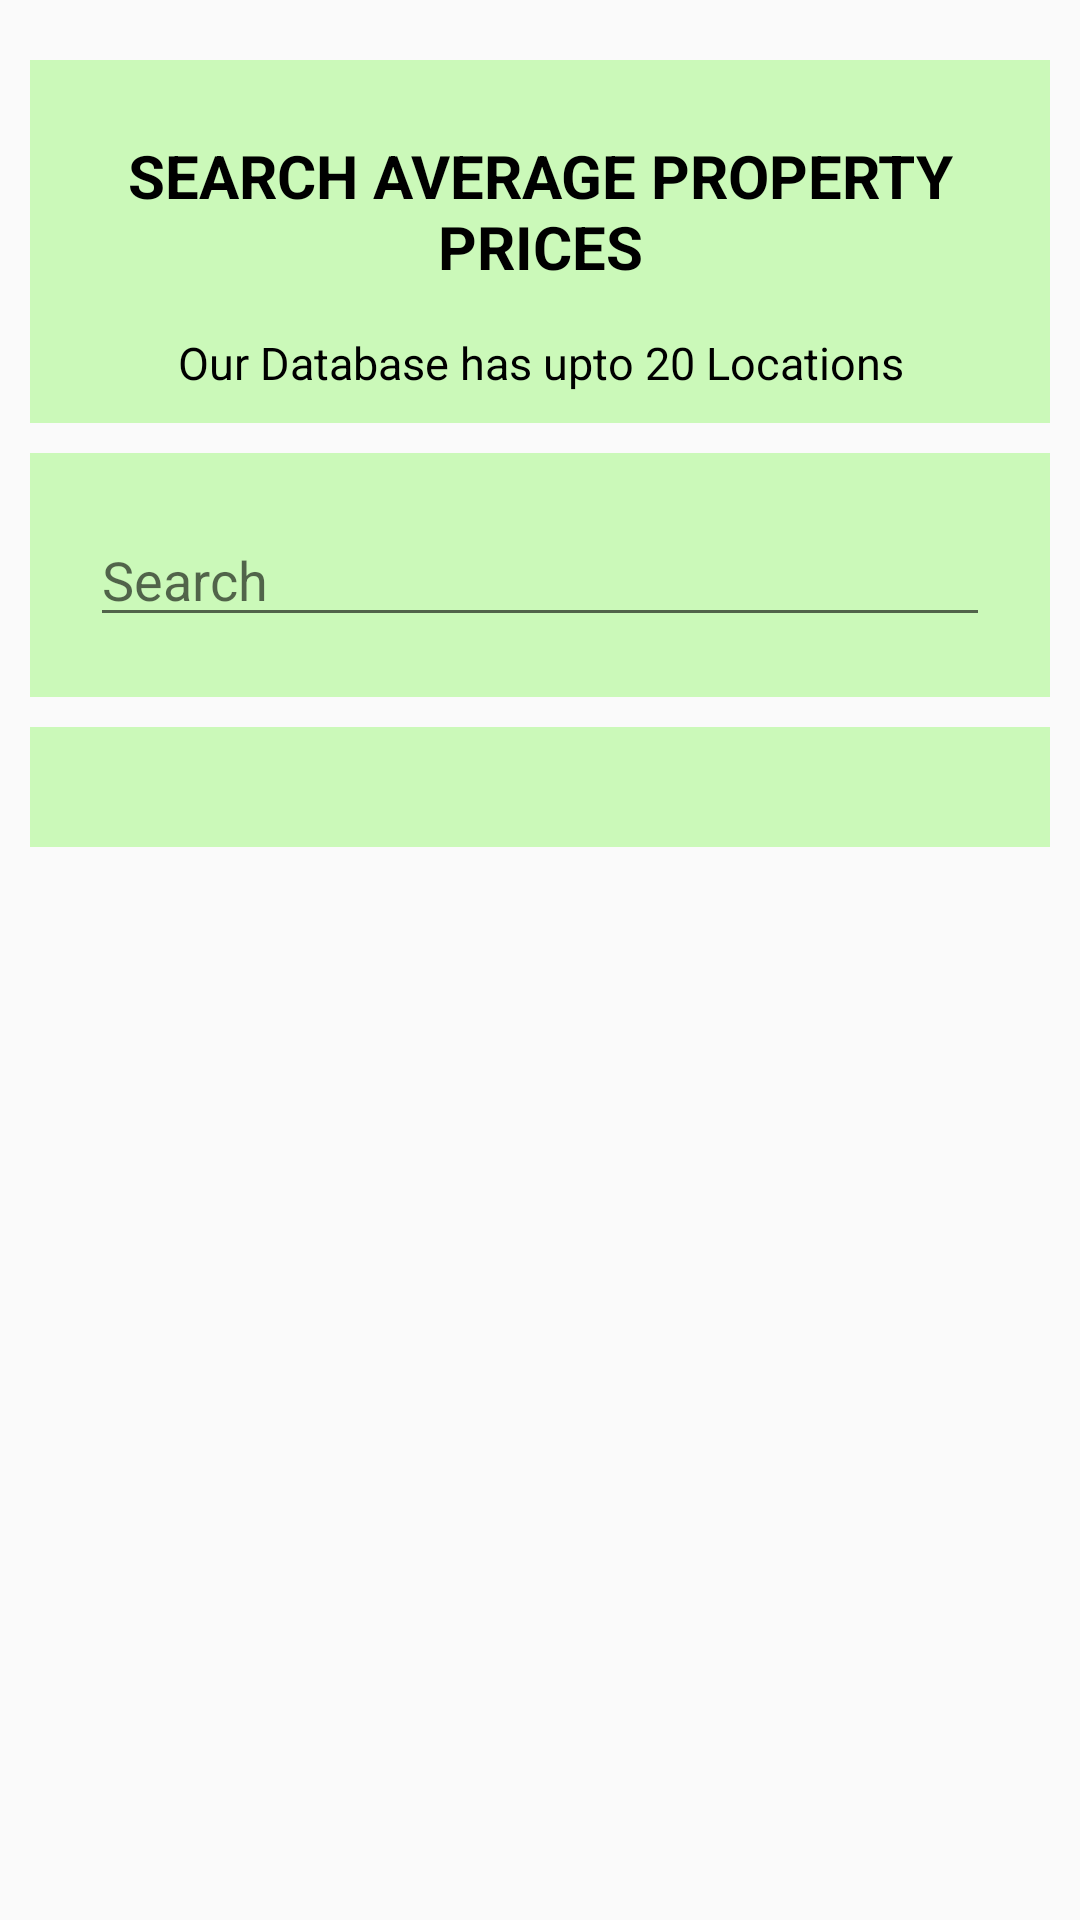

Here is an Android app screen rendered from its layout file. Give the layout XML and the strings, colors and styles it references.
<!-- AndroidManifest.xml: application theme AppTheme -->
<!-- res/layout/activity_search_bar.xml -->
<?xml version="1.0" encoding="utf-8"?>
<LinearLayout xmlns:android="http://schemas.android.com/apk/res/android"
    xmlns:app="http://schemas.android.com/apk/res-auto"
    xmlns:tools="http://schemas.android.com/tools"
    android:layout_width="match_parent"
    android:layout_height="match_parent"
    android:orientation="vertical"
    android:padding="10dp"
    tools:context="com.example.ramee.firebase.Activities.SearchBarActivity">

    <LinearLayout
        android:layout_width="match_parent"
        android:layout_height="wrap_content"
        android:orientation="vertical"
        android:background="@color/testing"
        android:padding="10dp"
        android:layout_marginTop="10dp">

        <TextView
            android:layout_width="match_parent"
            android:layout_height="wrap_content"
            android:text="Search Average Property Prices"
            android:textSize="20sp"
            android:gravity="center"
            android:layout_margin="15dp"
            android:textColor="@color/black"
            android:textStyle="bold"
            android:textAllCaps="true"/>
        <TextView
            android:layout_width="match_parent"
            android:layout_height="wrap_content"
            android:text="Our Database has upto 20 Locations"
            android:textSize="15sp"
            android:gravity="center"
            android:textColor="@color/black"/>

    </LinearLayout>

    <LinearLayout
        android:layout_width="match_parent"
        android:layout_height="wrap_content"
        android:orientation="vertical"
        android:background="@color/testing"
        android:padding="10dp"
        android:layout_marginTop="10dp">


        <EditText
            android:id="@+id/search_edit_text"
            android:layout_width="match_parent"
            android:layout_height="wrap_content"
            android:hint="Search"
            android:layout_margin="10dp"/>

    </LinearLayout>

    <LinearLayout
        android:layout_width="match_parent"
        android:layout_height="wrap_content"
        android:orientation="vertical"
        android:background="@color/testing"
        android:padding="10dp"
        android:layout_marginTop="10dp">

        <android.support.v7.widget.RecyclerView
            android:id="@+id/recyclerView"
            android:layout_width="match_parent"
            android:layout_height="wrap_content"
            android:padding="10dp"></android.support.v7.widget.RecyclerView>

    </LinearLayout>



</LinearLayout>
<!-- resources referenced by this layout -->
<resources>
  <color name="black">#000</color>
  <color name="testing">#CBF9B9</color>
  <style name="AppTheme" parent="Theme.AppCompat.Light.DarkActionBar">
          
          <item name="colorPrimary">@color/lime_dark</item>
          <item name="colorPrimaryDark">@color/colorPrimaryDark</item>
          <item name="colorAccent">@color/colorAccent</item>
      </style>
  <color name="lime_dark">#9dbf35</color>
  <color name="colorPrimaryDark">#009688</color>
  <color name="colorAccent">#048b7a</color>
</resources>
